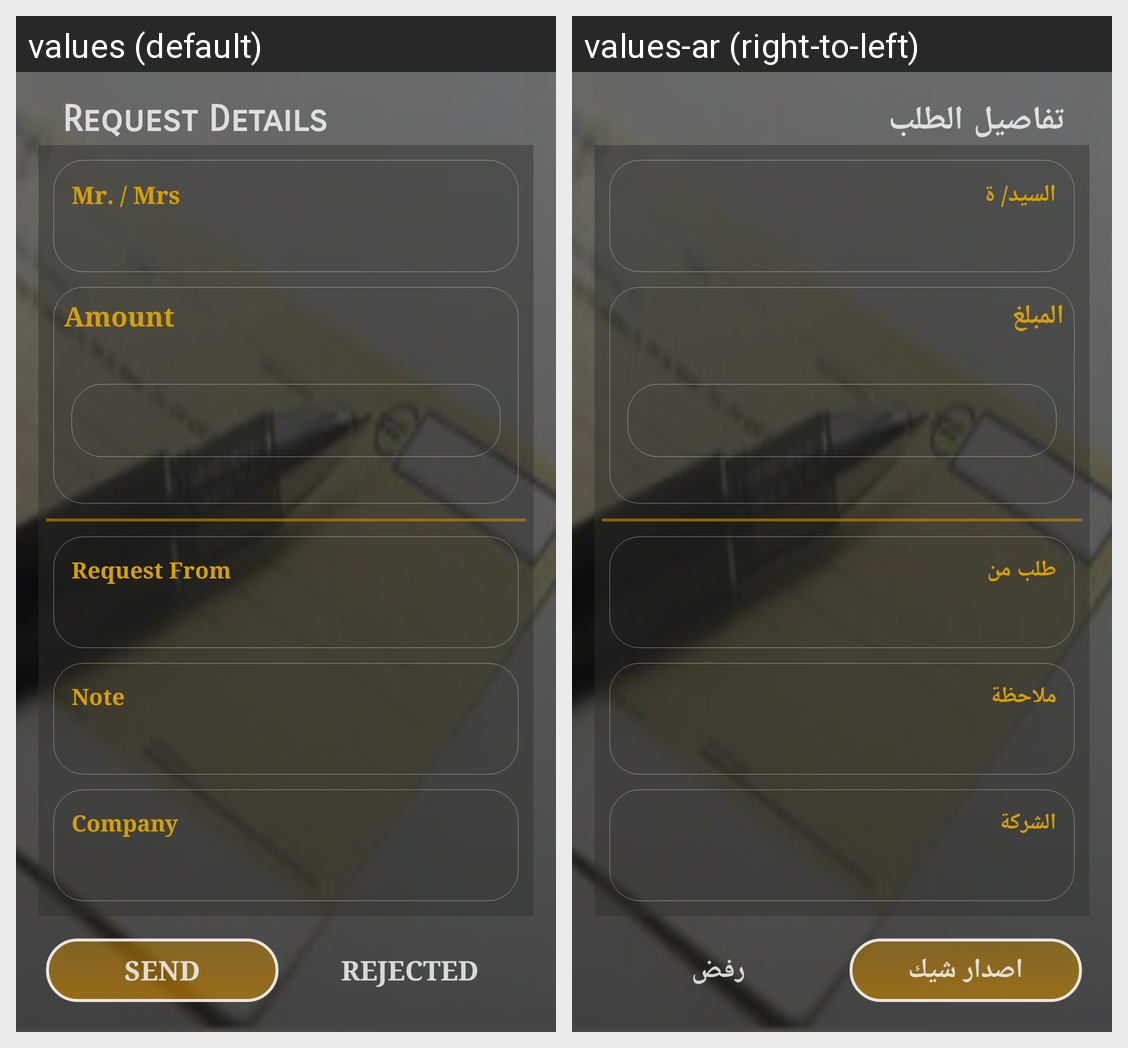

The Android screen above is rendered under two locales of the same app. Produce the string resources it draws, with the default and per-locale values.
Android screen res/layout/request_detail.xml rendered under 2 locales, left to right: values (default), values-ar (right-to-left). Device: Nexus 5 (rendered at 1080×1920; each locale shown at half size, 540×960, under a caption strip naming it); theme AppTheme.
Strings drawn on this screen, with the default value and each locale's value (text and hints the layout hard-codes, and strings that could not be matched under every locale, appear in the picture but are not listed):

RequestDetail
  values: Request Details
  values-ar: تفاصيل الطلب

mr_mrs
  values: Mr. / Mrs
  values-ar: السيد/ ة

amount_word
  values: Amount
  values-ar: المبلغ

Request_From
  values: Request From
  values-ar: طلب من

Note
  values: Note
  values-ar: ملاحظة

company
  values: Company
  values-ar: الشركة

send
  values: Send
  values-ar: اصدار شيك

Reject
  values: Rejected
  values-ar: رفض
